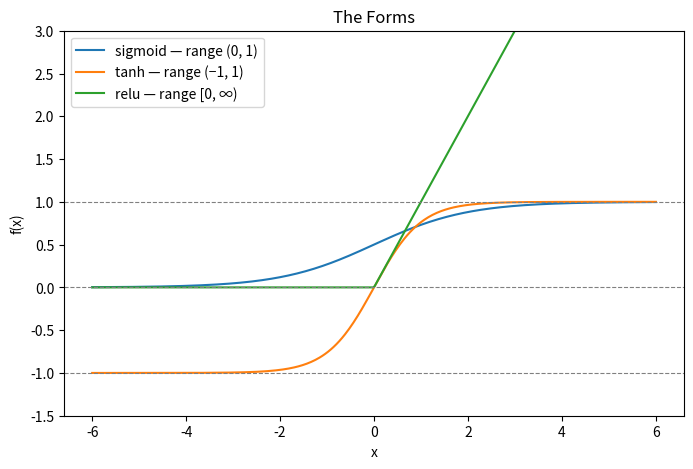

Here is the Python script that generated this plot:
#----------forms.py---------#
#-------Andrew_Martin-------#


import numpy as np
import matplotlib.pyplot as plt

#--sigmoid
def sigmoid(x):
    return 1 / (1 + np.exp(-x))

def sigmoid_deriv(out):
    # out = sigmoid(x); d/dx sigmoid = s(1 - s), so the forward output already holds 
    # everything we need, with no extra exp
    return out * (1 - out)

#--tanh
def tanh(x):
    return np.tanh(x)

def tanh_deriv(out):
    # out = tanh(x); d/dx tanh = 1 - tanh^2, so it's computed straight from the stored forward output
    return 1 - out**2

#--Relu
def relu(x):
    return (x > 0) * x

def relu_deriv(out):
    # out = relu(x); out > 0 exactly when x > 0, so the output alone tells us whether the slope is 1 or 0
    return (out > 0)

#--softmax
def softmax(z):
    z = z - np.max(z, axis=1, keepdims=True)   # stability: largest score becomes 0, so exp never overflows
    e = np.exp(z)
    return e / np.sum(e, axis=1, keepdims=True)  # normalize each row (each image) to sum to 1

#--The PLot

if __name__ == "__main__":
    x = np.linspace(-6, 6, 400)
    plt.figure(figsize=(8, 5))
    plt.plot(x, sigmoid(x), label="sigmoid — range (0, 1)")
    plt.plot(x, tanh(x),    label="tanh — range (−1, 1)")
    plt.plot(x, relu(x),    label="relu — range [0, ∞)")
    for y in (-1, 0, 1):
        plt.axhline(y, linestyle="--", color="gray", linewidth=0.8)
    plt.ylim(-1.5, 3)
    plt.xlabel("x"); plt.ylabel("f(x)")
    plt.title("The Forms")
    plt.legend()
    plt.savefig("forms_plot.png", dpi=150, bbox_inches="tight")
    plt.show()
